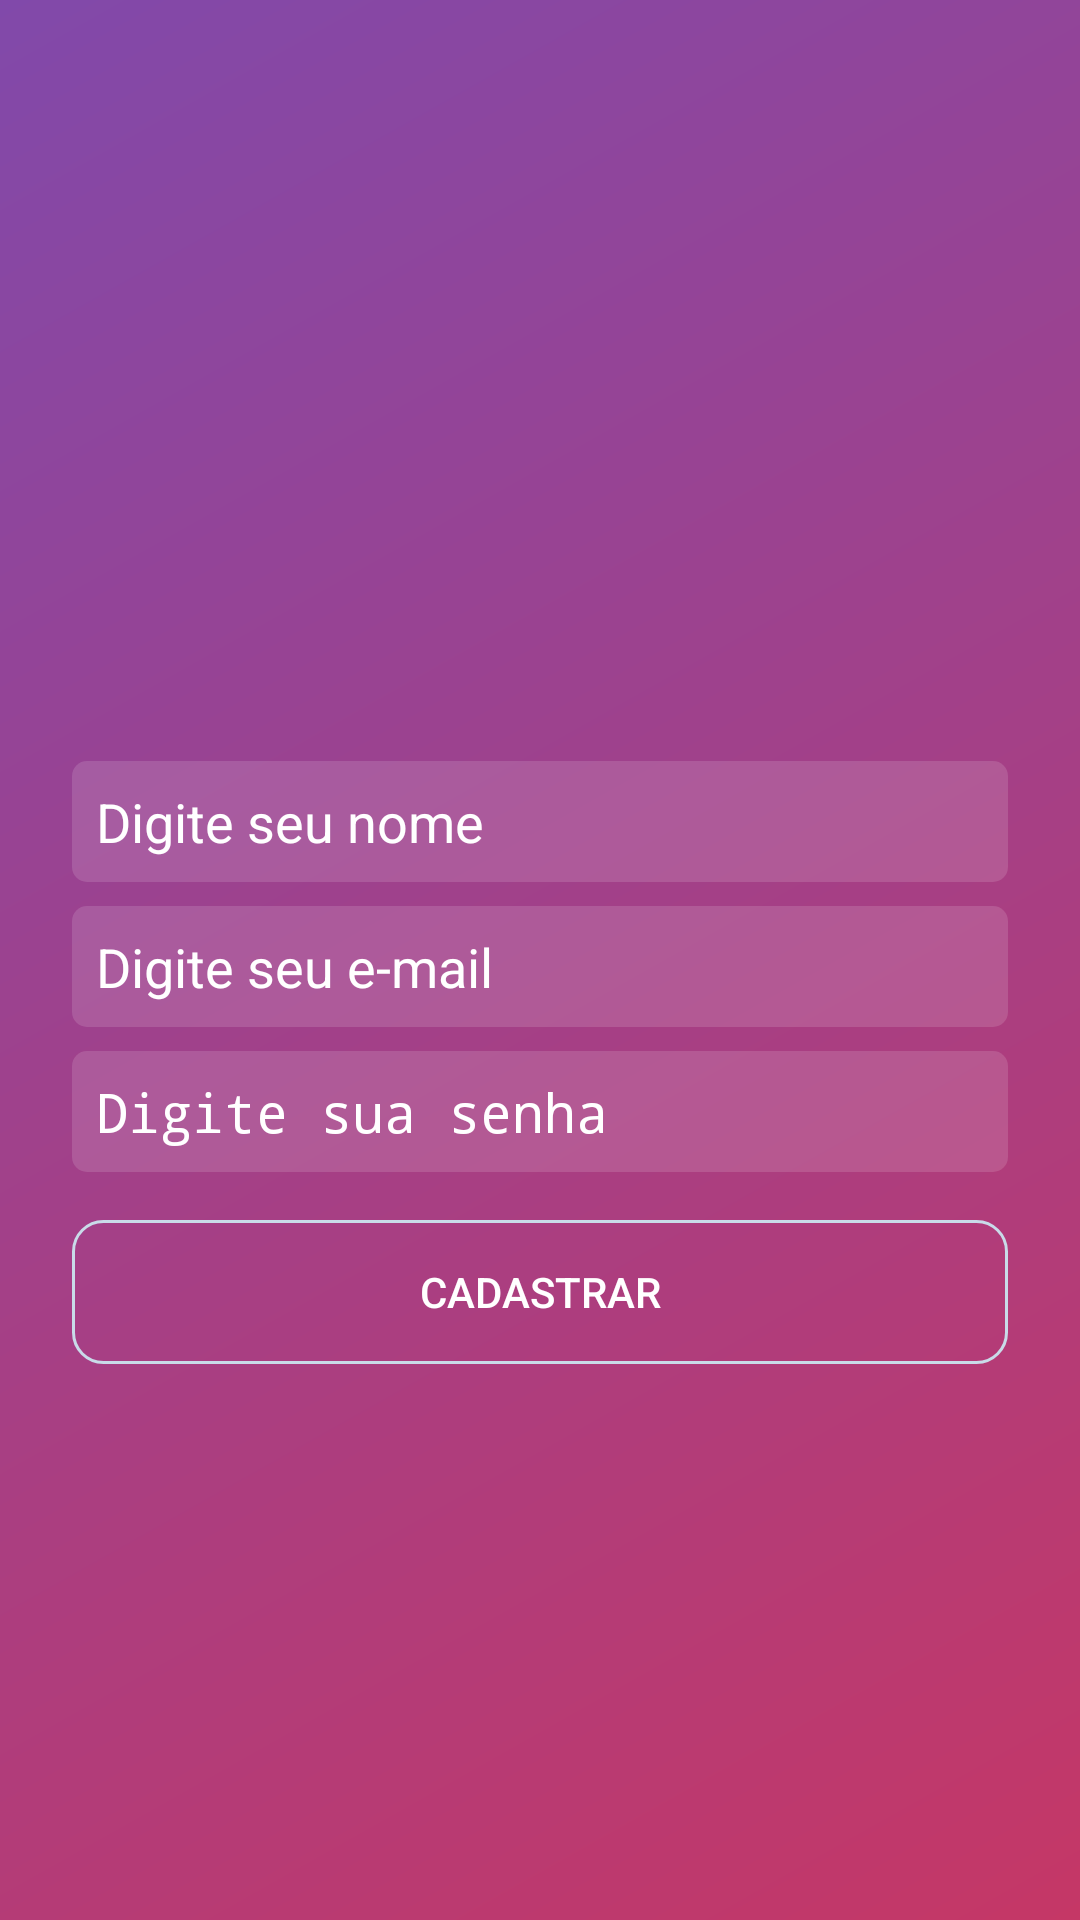

The Android layout XML behind this screen, and the referenced resources:
<!-- AndroidManifest.xml: activity theme Theme.InstagramCloneLogin -->
<!-- res/layout/activity_register.xml -->
<?xml version="1.0" encoding="utf-8"?>
<androidx.constraintlayout.widget.ConstraintLayout xmlns:android="http://schemas.android.com/apk/res/android"
    xmlns:app="http://schemas.android.com/apk/res-auto"
    xmlns:tools="http://schemas.android.com/tools"
    android:layout_width="match_parent"
    android:layout_height="match_parent"
    android:background="@drawable/background_degrade"
    tools:context=".activity.LoginActivity">

    <ImageView
        android:id="@+id/imageView"
        android:layout_width="200dp"
        android:layout_height="60dp"
        android:layout_marginBottom="16dp"
        app:layout_constraintBottom_toTopOf="@+id/fieldName"
        app:layout_constraintEnd_toEndOf="parent"
        app:layout_constraintStart_toStartOf="parent"
        app:layout_constraintTop_toTopOf="parent"
        app:layout_constraintVertical_chainStyle="packed"
        app:srcCompat="@drawable/logo" />

    <EditText
        android:id="@+id/fieldEmail"
        android:layout_width="0dp"
        android:layout_height="wrap_content"
        android:layout_marginStart="24dp"
        android:layout_marginEnd="24dp"
        android:layout_marginBottom="8dp"
        android:background="@drawable/background_box_text"
        android:ems="10"
        android:hint="@string/enter_email"
        android:inputType="textEmailAddress"
        android:padding="8dp"
        android:textColor="@color/white"
        android:textColorHint="@color/white"
        app:layout_constraintBottom_toTopOf="@+id/fieldPassword"
        app:layout_constraintEnd_toEndOf="parent"
        app:layout_constraintStart_toStartOf="parent"
        app:layout_constraintTop_toBottomOf="@+id/fieldName" />

    <EditText
        android:id="@+id/fieldName"
        android:layout_width="0dp"
        android:layout_height="wrap_content"
        android:layout_marginStart="24dp"
        android:layout_marginEnd="24dp"
        android:layout_marginBottom="8dp"
        android:background="@drawable/background_box_text"
        android:ems="10"
        android:hint="@string/enter_name"
        android:inputType="textPersonName"
        android:padding="8dp"
        android:textColor="@color/white"
        android:textColorHint="@color/white"
        app:layout_constraintBottom_toTopOf="@+id/fieldEmail"
        app:layout_constraintEnd_toEndOf="parent"
        app:layout_constraintStart_toStartOf="parent"
        app:layout_constraintTop_toBottomOf="@+id/imageView" />

    <EditText
        android:id="@+id/fieldPassword"
        android:layout_width="0dp"
        android:layout_height="wrap_content"
        android:layout_marginStart="24dp"
        android:layout_marginEnd="24dp"
        android:layout_marginBottom="16dp"
        android:background="@drawable/background_box_text"
        android:ems="10"
        android:hint="@string/enter_password"
        android:inputType="textPassword"
        android:padding="8dp"
        android:textColor="@color/white"
        android:textColorHint="@color/white"
        app:layout_constraintBottom_toTopOf="@+id/buttonRegister"
        app:layout_constraintEnd_toEndOf="parent"
        app:layout_constraintStart_toStartOf="parent"
        app:layout_constraintTop_toBottomOf="@+id/fieldEmail" />

    <Button
        android:id="@+id/buttonRegister"
        android:layout_width="0dp"
        android:layout_height="wrap_content"
        android:layout_marginStart="24dp"
        android:layout_marginEnd="24dp"
        android:layout_marginBottom="8dp"
        android:background="@drawable/background_button_login"
        android:text="@string/text_button_register"
        android:textColor="@color/white"
        app:layout_constraintBottom_toTopOf="@+id/progressRegister"
        app:layout_constraintEnd_toEndOf="parent"
        app:layout_constraintStart_toStartOf="parent"
        app:layout_constraintTop_toBottomOf="@+id/fieldPassword" />

    <ProgressBar
        android:id="@+id/progressRegister"
        style="?android:attr/progressBarStyle"
        android:layout_width="wrap_content"
        android:layout_height="wrap_content"
        android:visibility="gone"
        app:layout_constraintBottom_toBottomOf="parent"
        app:layout_constraintEnd_toEndOf="parent"
        app:layout_constraintStart_toStartOf="parent"
        app:layout_constraintTop_toBottomOf="@+id/buttonRegister" />
</androidx.constraintlayout.widget.ConstraintLayout>
<!-- resources referenced by this layout -->
<resources>
  <color name="white">#FFFFFFFF</color>
  <!-- drawable background_box_text (drawable) -->
  <?xml version="1.0" encoding="utf-8"?>
  <shape xmlns:android="http://schemas.android.com/apk/res/android"
      android:shape="rectangle">
      <solid android:color="@color/background_22transparent"/>
      <corners android:radius="5dp"/>
  </shape>
  <!-- drawable background_button_login (drawable) -->
  <?xml version="1.0" encoding="utf-8"?>
  <shape xmlns:android="http://schemas.android.com/apk/res/android"
      android:shape="rectangle">
      <solid android:color="@color/background_00transparent" />
      <corners android:radius="10dp"/>
      <stroke android:color="@color/border_button_login" android:width="1dp" />
  </shape>
  <!-- drawable background_degrade (drawable) -->
  <?xml version="1.0" encoding="utf-8"?>
  <shape xmlns:android="http://schemas.android.com/apk/res/android"
      android:shape="rectangle">
      <gradient
          android:startColor="@color/startColorGradientLogin"
          android:endColor="@color/endColorGradientLogin"
          android:angle="135">
  
      </gradient>
  </shape>
  <string name="enter_email">Digite seu e-mail</string>
  <string name="enter_name">Digite seu nome</string>
  <string name="enter_password">Digite sua senha</string>
  <string name="text_button_register">Cadastrar</string>
  <style name="Theme.InstagramCloneLogin" parent="Theme.AppCompat.NoActionBar">
          
          <item name="colorPrimary">@color/colorPrimary</item>
          <item name="colorPrimaryVariant">@color/purple</item>
          <item name="colorOnPrimary">@color/white</item>
          
          <item name="colorSecondary">@color/colorPrimaryDark</item>
          <item name="colorSecondaryVariant">@color/colorPrimary</item>
          <item name="colorOnSecondary">@color/black</item>
          
          <item name="android:statusBarColor" tools:targetApi="l">?attr/colorPrimaryVariant</item>
          
          <item name="android:colorBackground">@color/mid_gray</item>
      </style>
  <color name="background_22transparent">#22FFFFFF</color>
  <color name="background_00transparent">#00FFFFFF</color>
  <color name="border_button_login">#c9dbe9</color>
  <color name="startColorGradientLogin">#c53766</color>
  <color name="endColorGradientLogin">#8149aa</color>
  <color name="colorPrimary">#8D3AE1</color>
  <color name="purple">#462759</color>
  <color name="colorPrimaryDark">#000</color>
  <color name="black">#FF000000</color>
  <color name="mid_gray">#ebebeb</color>
</resources>
